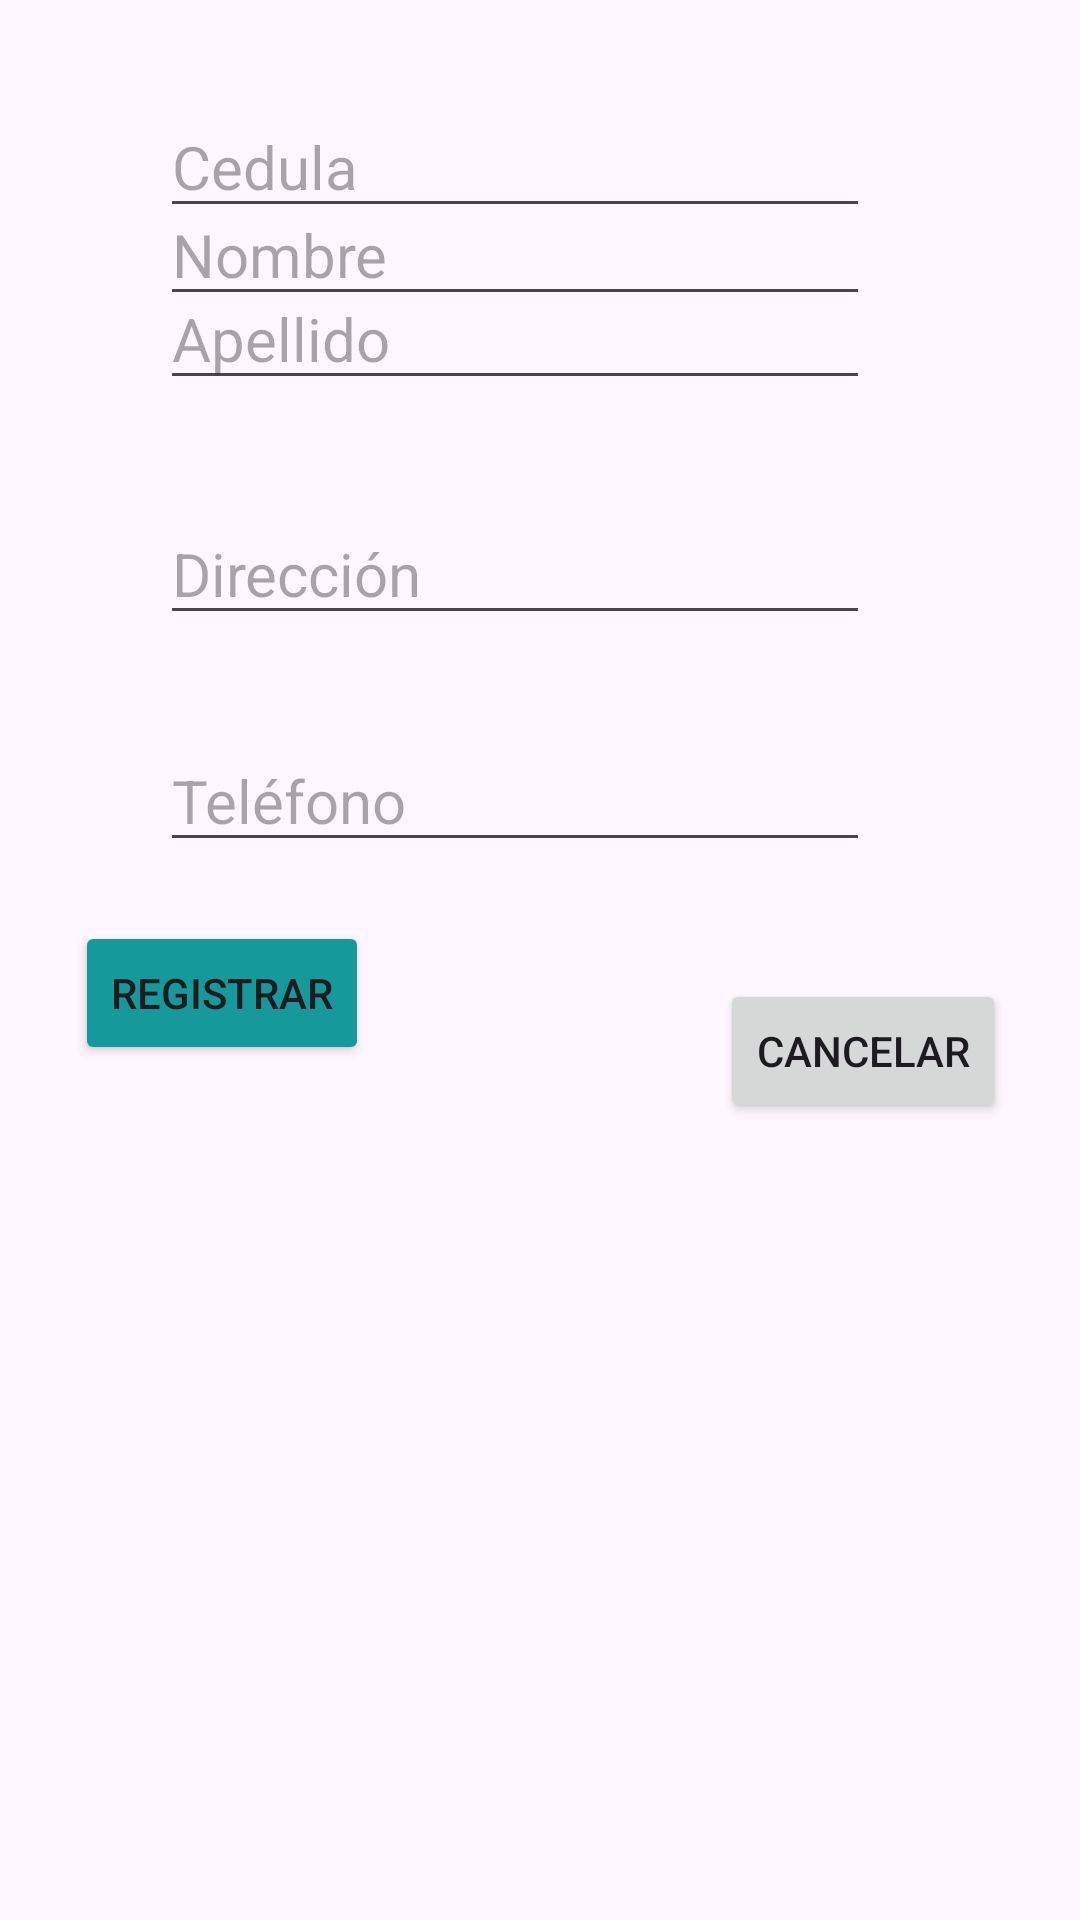

Layout XML and referenced resources for this Android screen:
<!-- AndroidManifest.xml: application theme Theme.Abreu -->
<!-- res/layout/activity_pacientes.xml -->
<?xml version="1.0" encoding="utf-8"?>
<androidx.constraintlayout.widget.ConstraintLayout xmlns:android="http://schemas.android.com/apk/res/android"
    xmlns:app="http://schemas.android.com/apk/res-auto"
    xmlns:tools="http://schemas.android.com/tools"
    android:id="@+id/main"
    android:layout_width="match_parent"
    android:layout_height="match_parent"
    tools:context=".Activity.Pacientes">

  <androidx.constraintlayout.widget.Guideline
      android:id="@+id/guideline"
      android:layout_width="wrap_content"
      android:layout_height="wrap_content"
      android:orientation="horizontal"
      app:layout_constraintGuide_begin="337dp" />

  <androidx.constraintlayout.widget.Guideline
      android:id="@+id/guideline2"
      android:layout_width="wrap_content"
      android:layout_height="wrap_content"
      android:orientation="vertical"
      app:layout_constraintGuide_begin="205dp" />

  <EditText
      android:id="@+id/txcedula"
      android:layout_width="wrap_content"
      android:layout_height="wrap_content"
      android:layout_marginTop="32dp"
      android:layout_marginEnd="70dp"
      android:layout_marginBottom="50dp"
      android:ems="10"
      android:hint="Cedula"
      android:inputType="text"
      android:textSize="20sp"
      app:layout_constraintBottom_toBottomOf="parent"
      app:layout_constraintEnd_toEndOf="parent"
      app:layout_constraintTop_toTopOf="parent"
      app:layout_constraintVertical_bias="0.0" />

  <EditText
      android:id="@+id/txnombre"
      android:layout_width="wrap_content"
      android:layout_height="wrap_content"
      android:layout_marginTop="32dp"
      android:layout_marginEnd="70dp"
      android:layout_marginBottom="500dp"
      android:ems="10"
      android:hint="Nombre"
      android:inputType="text"
      android:textSize="20sp"
      app:layout_constraintBottom_toBottomOf="parent"
      app:layout_constraintEnd_toEndOf="parent"
      app:layout_constraintTop_toTopOf="parent"
      app:layout_constraintVertical_bias="0.456" />

  <EditText
      android:id="@+id/apellido"
      android:layout_width="wrap_content"
      android:layout_height="wrap_content"
      android:layout_marginTop="32dp"
      android:layout_marginEnd="70dp"
      android:layout_marginBottom="500dp"
      android:ems="10"
      android:hint="Apellido"
      android:inputType="text"
      android:textSize="20sp"
      app:layout_constraintBottom_toBottomOf="parent"
      app:layout_constraintEnd_toEndOf="parent"
      app:layout_constraintTop_toTopOf="parent"
      app:layout_constraintVertical_bias="0.894" />

  <EditText
      android:id="@+id/direccion"
      android:layout_width="wrap_content"
      android:layout_height="wrap_content"
      android:layout_marginTop="32dp"
      android:layout_marginEnd="70dp"
      android:layout_marginBottom="400dp"
      android:ems="10"
      android:hint="Dirección"
      android:inputType="text"
      android:textSize="20sp"
      app:layout_constraintBottom_toBottomOf="parent"
      app:layout_constraintEnd_toEndOf="parent"
      app:layout_constraintTop_toTopOf="parent"
      app:layout_constraintVertical_bias="0.828" />

  <EditText
      android:id="@+id/telefono"
      android:layout_width="wrap_content"
      android:layout_height="wrap_content"
      android:layout_marginTop="32dp"
      android:layout_marginEnd="70dp"
      android:layout_marginBottom="300dp"
      android:ems="10"
      android:hint="Teléfono"
      android:inputType="text"
      android:textSize="20sp"
      app:layout_constraintBottom_toBottomOf="parent"
      app:layout_constraintEnd_toEndOf="parent"
      app:layout_constraintTop_toTopOf="parent"
      app:layout_constraintVertical_bias="0.8" />

  <Button
      android:id="@+id/button"
      android:layout_width="wrap_content"
      android:layout_height="wrap_content"
      android:layout_marginStart="100dp"
      android:layout_marginTop="37dp"
      android:layout_marginEnd="58dp"
      android:layout_marginBottom="285dp"
      android:backgroundTint="#15999A"
      android:text="Registrar"
      android:textColorLink="@color/black"
      app:layout_constraintBottom_toBottomOf="parent"
      app:layout_constraintEnd_toStartOf="@+id/button3"
      app:layout_constraintStart_toStartOf="parent"
      app:layout_constraintTop_toBottomOf="@+id/telefono"
      app:layout_constraintVertical_bias="1.0" />

  <Button
      android:id="@+id/button3"
      android:layout_width="wrap_content"
      android:layout_height="wrap_content"
      android:layout_marginStart="59dp"
      android:layout_marginTop="39dp"
      android:layout_marginEnd="100dp"
      android:layout_marginBottom="283dp"
      android:text="Cancelar"
      app:layout_constraintBottom_toBottomOf="parent"
      app:layout_constraintEnd_toEndOf="parent"
      app:layout_constraintStart_toEndOf="@+id/button"
      app:layout_constraintTop_toBottomOf="@+id/telefono"
      app:layout_constraintVertical_bias="0.0" />


</androidx.constraintlayout.widget.ConstraintLayout>
<!-- resources referenced by this layout -->
<resources>
  <color name="black">#FF000000</color>
  <style name="Theme.Abreu" parent="Base.Theme.Abreu" />
  <style name="Base.Theme.Abreu" parent="Theme.Material3.DayNight.NoActionBar">
          
          
  
          <item name="colorPrimary">@color/Turquesa </item>
          <item name="colorPrimaryDark">@color/TurquesaClaro </item>
          <item name="colorAccent">@color/Azul </item>
      </style>
  <color name="Turquesa">#159A9B</color>
  <color name="TurquesaClaro">#83CFCF</color>
  <color name="Azul">#00006A</color>
</resources>
